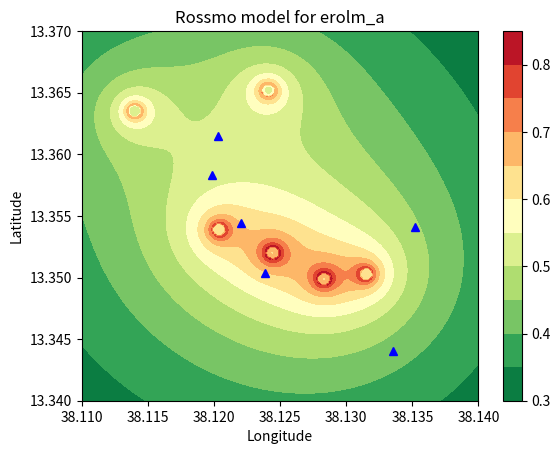

Reproduce this figure in Python.
#!/usr/bin/python3
# Copyright by Enrico "erolm_a" Trombetta et al.

import numpy as np
import matplotlib.pyplot as plt
#import geotiler
#from mpl_toolkits.basemap import Basemap

# Places I've been frequently

dataset = np.array([(38.119888, 13.358329), # Poste, Piazza G. Verdi
                       (38.120271, 13.361493), # Poste, Via Roma
                       (38.122011, 13.354435), # Poste, Via Mariano Stabile
                       (38.123881, 13.350402), # Poste, Via Brunetto Latini
                       (38.135180, 13.354118), # Our School :)
                       (38.133512, 13.344011) # Drago, Japanese Restaurant
                   ])
    

longitudes = dataset[:,0]
latitudes = dataset[:,1]

# impostazioni per Matplotlib

origin = 'lower'
#origin = 'upper'

width = 300
height = 300

x = np.linspace(38.11, 38.14, width)
y = np.linspace(13.34, 13.37, height)

center = np.average(x), np.average(y)
X, Y = np.meshgrid(x, y)

def distance(x, X): return np.linalg.norm(np.array(x)-np.array(X))

def rossmo_model(b, f, g, k):
    Z = np.zeros((width, height))
    for i in range(len(x)):
        for j in range(len(y)):
            lon, lat = x[i], y[j]
            for d in dataset:
                dist = distance(d, (lon, lat))
                Z[i][j] += ((dist > b) / dist**f) + ((dist<=b)*(b**(g-f)) / np.abs(2*b - dist))**g
            Z[i][j] *= k
    return Z

Z = rossmo_model(0.0005, 0.5, 0.4, 0.008)

print("Rossmo predictions computed")

bbox = 13.34, 38.11, 13.37, 38.14

# fig = plt.figure(figsize=(10, 10))

# download background map using OpenStreetMap
#mm = geotiler.Map(extent=bbox, zoom=13)
#img = geotiler.render_map(mm)

# create basemap
#map = Basemap(
#    llcrnrlon=bbox[0], llcrnrlat=bbox[1],
#    urcrnrlon=bbox[2], urcrnrlat=bbox[3],
#    projection='merc'
#)

#map.imshow(img, interpolation='lanczos', origin='upper')

# draw the probability layers
#ax, ay = map(X, Y)
CS = plt.contourf(X, Y, Z, 10,
                  #[-1, -0.1, 0, 0.1],
#                  alpha=0,
                  cmap=plt.cm.RdYlGn_r,
                  origin=origin)

# Draw the dataset
plt.plot(longitudes, latitudes, 'b^')
# plt.scatter(x, y, c='blue', edgecolor='none', s=10, alpha=0.9, marker='^')

plt.title('Rossmo model for erolm_a')
plt.xlabel('Longitude')
plt.ylabel('Latitude')

# Make a colorbar for the ContourSet returned by the contourf call.

cbar = plt.colorbar(CS)
#ap.ax.set_ylabel('Residence probability')

plt.show()